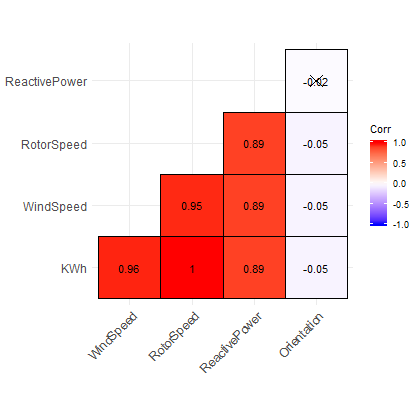

The file beside this chart, header and first rows:
KWh, WindSpeed, RotorSpeed, ReactivePower, Orientation
1, 0.96, 1, 0.89, -0.05
NA, 1, 0.95, 0.89, -0.05
NA, NA, 1, 0.89, -0.05
NA, NA, NA, 1, -0.02
NA, NA, NA, NA, 1
